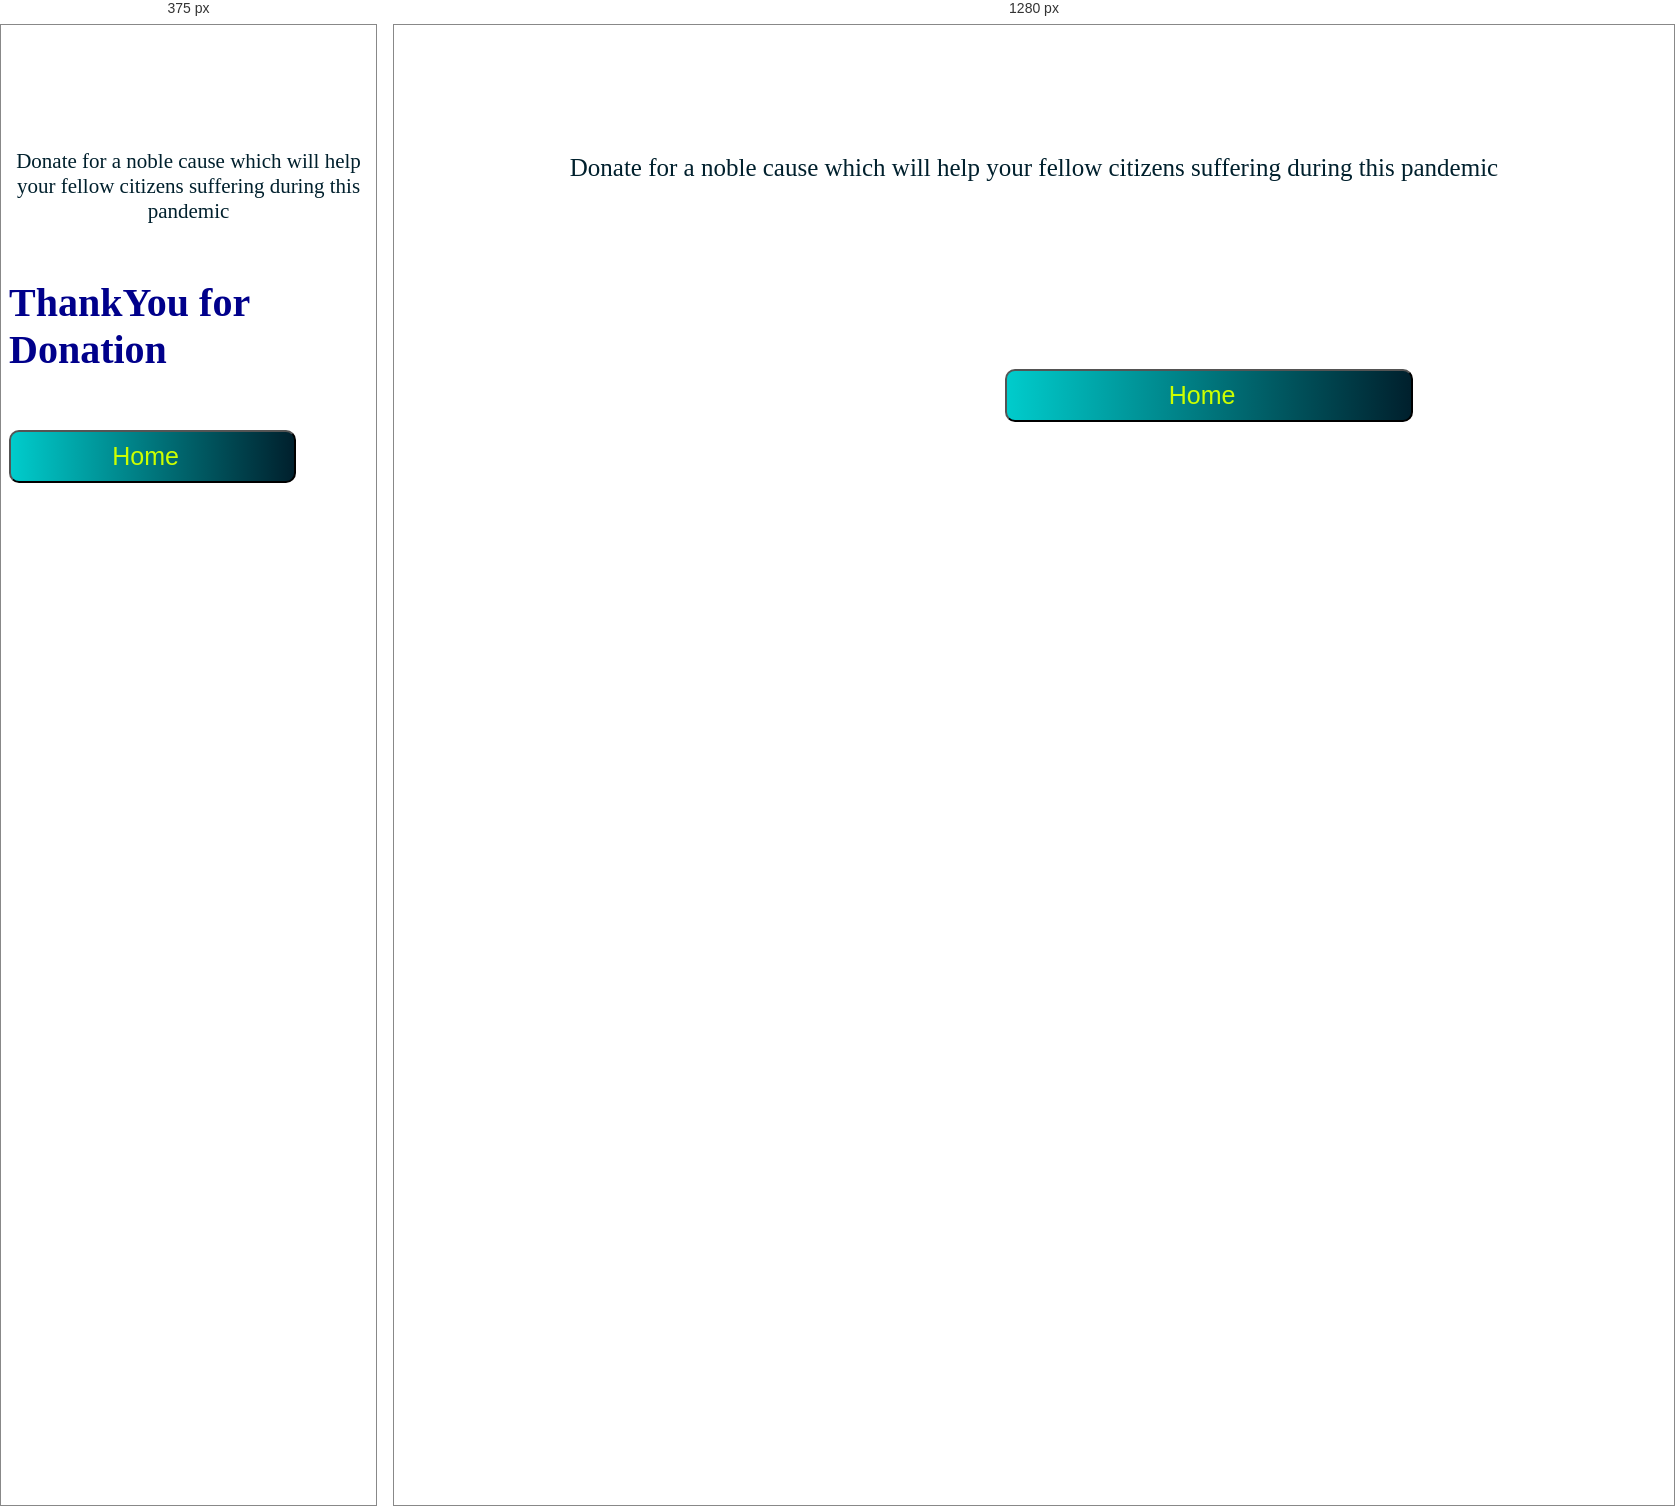
Rendered at 375 px and 1280 px, left to right.

<!-- file: thankyou.html -->
<!Doctype html>
<html>


<head>
  <title>Covid-19 Donation Camp</title>
<meta name="language" content="en-us">
<meta name="robots" content="index,follow">
<meta name="viewport" content="width=device-width, initial-scale=1">
<link rel="stylesheet" href="style.css">
<script src='https://kit.fontawesome.com/a076d05399.js'></script>
<link rel = "icon" href = "rel.png" type = "image/x-icon">




  <body >
    <div class="donate">
<h1> COVID-19 DONATION CAMP</h1>
<p> Donate for a noble cause which will help your fellow citizens suffering during this pandemic</p>

<h2>ThankYou for Donation<br>
<a href="index.html"><button>Home &nbsp; <i class='fas fa-hand-holding-heart'></i></button></a><h3>

</div>






</body>
</html>

/* @media block from style.css */
@media all and (max-width: 900px) {
      body{
        background-image: url(mobile.jpg);
      }
      .donate h1{
    font-size: 40px;

  }
  .donate p{
    font-size: 21px;
    margin-top: -4%;

  }
  .donate h2{
    color: darkblue;
  }
    .donate h3{
      float: right;
      margin-top: 30%;
      margin-right: 0%; 
      font-size: 17px;
      font-weight: normal;
      color: black;
    }
    .query2 {
    width: 150%;
    float: left;
    height: auto;
    margin-left: 6%;
    margin-top: 20%;
    margin-bottom: 2%;
}
  button#sub.sub{
    margin-top: 2%;
    width: 40%;
    float: left;
    margin-left: 7%;
  }

.query2 input[type="text"],
input[type="email"] {
    font-size: 16px;
    padding: 10px;
    border-width: 0.7px;
    border-radius: 2px;
    margin-bottom: 2%;
    width: 50%;
}
    }